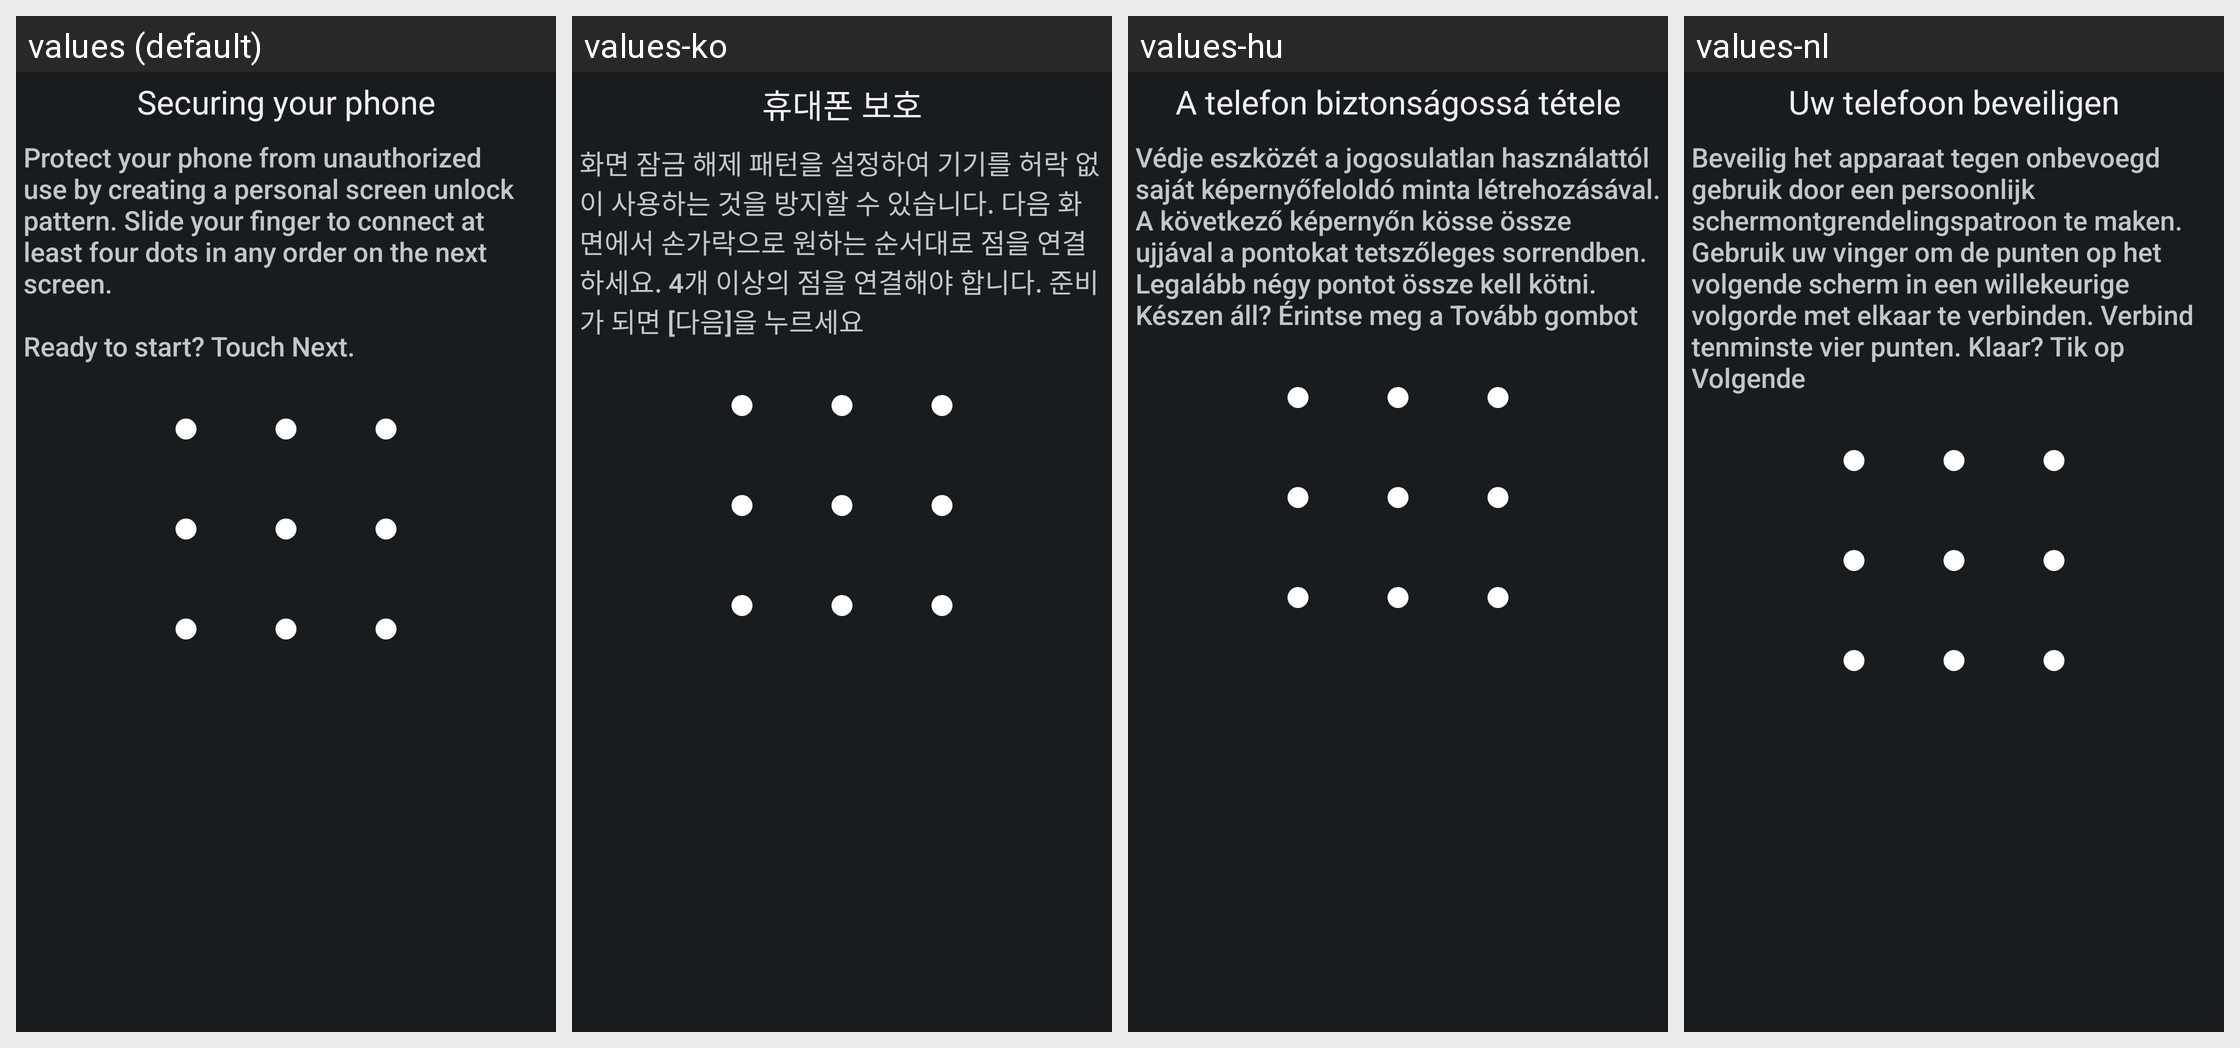

Here is an Android app screen in its default locale and in the app's own translations. Write out the translated-string differences for the strings that appear on this screen.
Android screen res/layout/choose_lock_pattern_tutorial.xml rendered under 4 locales, left to right: values (default), values-ko, values-hu, values-nl. Device: Nexus 5 (rendered at 1080×1920; each locale shown at half size, 540×960, under a caption strip naming it); theme android:Theme.DeviceDefault.
Other locales in the repository, not shown: values-bg, values-ca, values-cs, values-da, values-de, values-en-rUS, values-es, values-es-rES, values-es-rUS, values-et, values-eu, values-fi, values-fr, values-ga, values-gl, values-hr, values-is, values-it, values-kk, values-lt, values-lv, values-mk, values-nb, values-pl, values-pt, values-pt-rBR, values-pt-rPT, values-ro, values-ru, values-sk, values-sl, values-sr, values-sv, values-tr, values-uk, values-uz.
Strings drawn on this screen, with the default value and each locale's value (text and hints the layout hard-codes, and strings that could not be matched under every locale, appear in the picture but are not listed):

lock_title
  values: Securing your phone
  values-ko: 휴대폰 보호
  values-hu: A telefon biztonságossá tétele
  values-nl: Uw telefoon beveiligen

lock_intro_message
  values: Protect your phone from unauthorized use by creating a personal screen unlock pattern. Slide your finger to connect at least four dots in any order on the next screen. 
      
      Ready to start? Touch Next.
  values-ko: 화면 잠금 해제 패턴을 설정하여 기기를 허락 없이 사용하는 것을 방지할 수 있습니다. 다음 화면에서 손가락으로 원하는 순서대로 점을 연결하세요. 4개 이상의 점을 연결해야 합니다. 준비가 되면 [다음]을 누르세요
  values-hu: Védje eszközét a jogosulatlan használattól saját képernyőfeloldó minta létrehozásával. A következő képernyőn kösse össze ujjával a pontokat tetszőleges sorrendben. Legalább négy pontot össze kell kötni. Készen áll? Érintse meg a Tovább gombot
  values-nl: Beveilig het apparaat tegen onbevoegd gebruik door een persoonlijk schermontgrendelingspatroon te maken. Gebruik uw vinger om de punten op het volgende scherm in een willekeurige volgorde met elkaar te verbinden. Verbind tenminste vier punten. Klaar? Tik op Volgende
